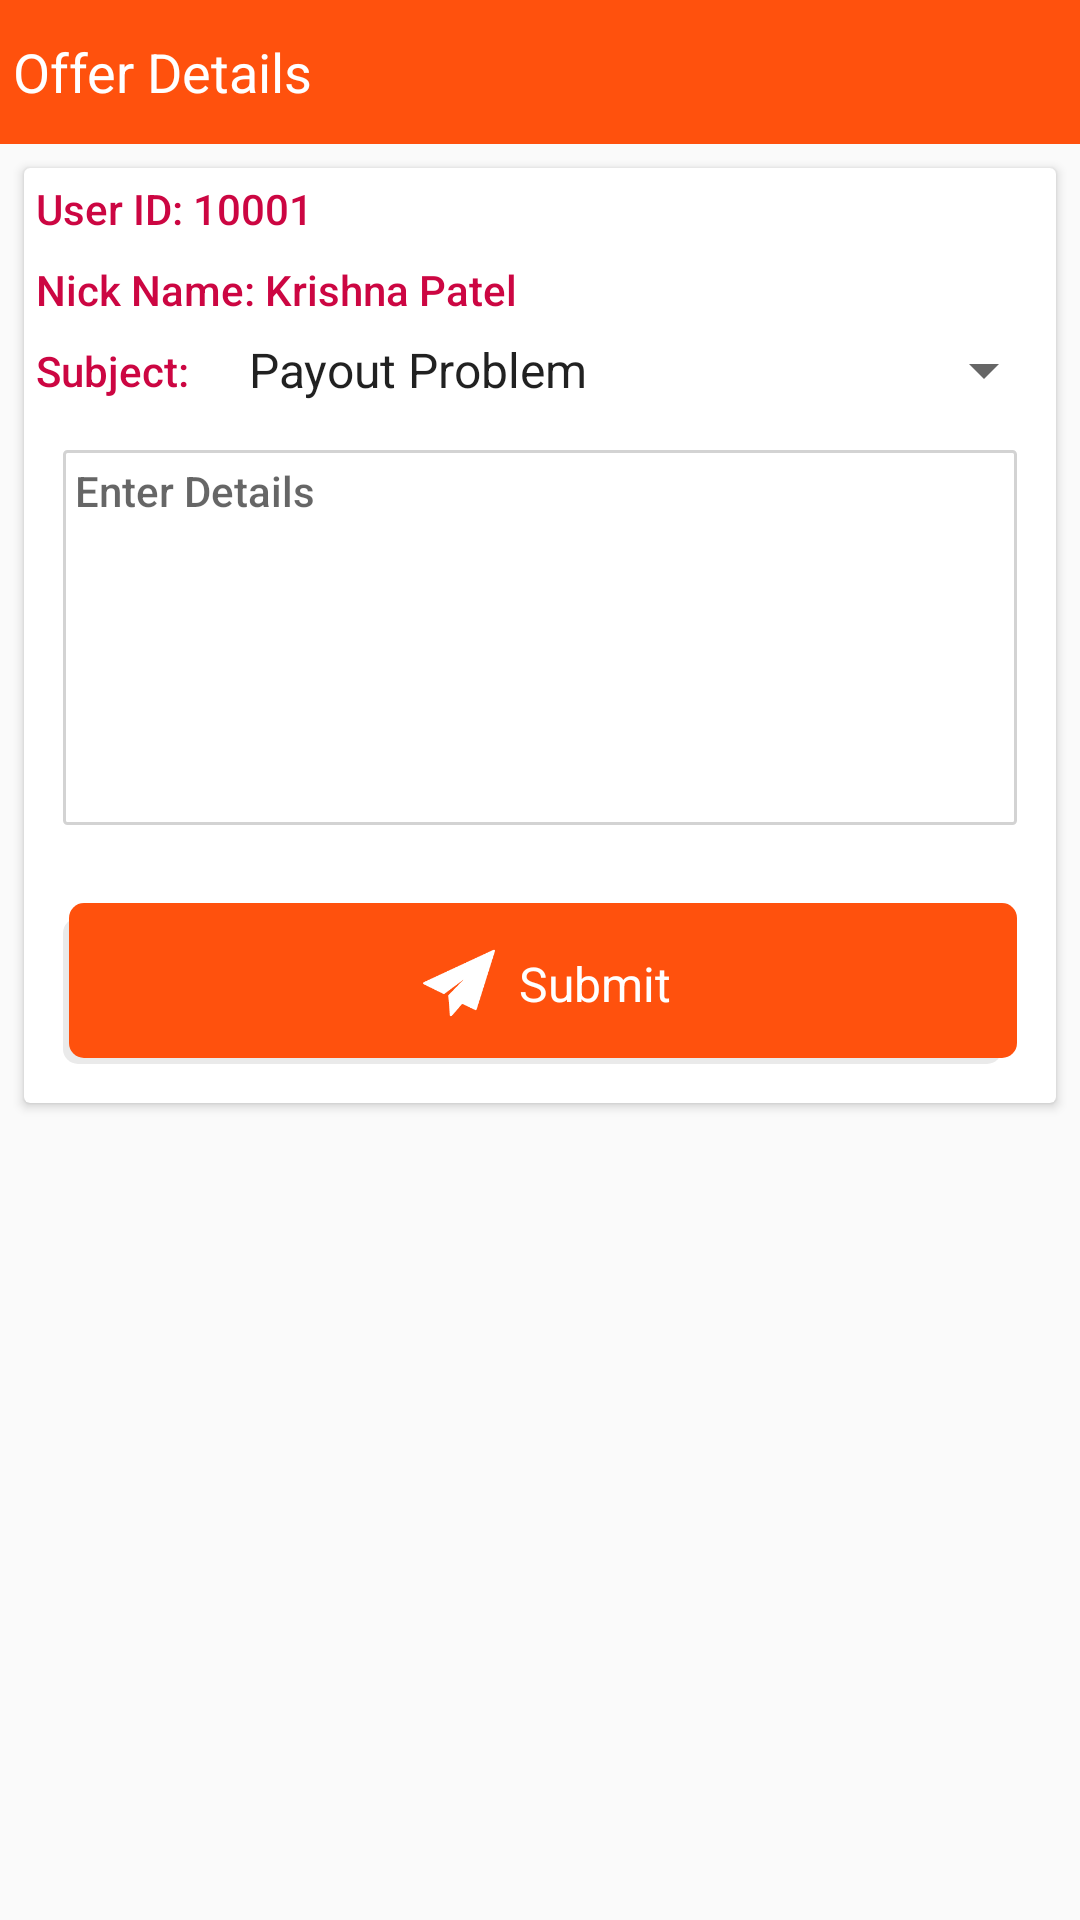

Write the Android layout XML for this screen, with the resource values it uses.
<!-- AndroidManifest.xml: application theme MyMaterialTheme -->
<!-- res/layout/activity_help.xml -->
<?xml version="1.0" encoding="utf-8"?>
<RelativeLayout xmlns:android="http://schemas.android.com/apk/res/android"
    android:layout_width="match_parent"
    android:layout_height="wrap_content">

    <include
        android:id="@+id/toolbar"
        layout="@layout/app_bar" />

    <LinearLayout
        android:layout_width="match_parent"
        android:layout_height="match_parent"
        android:layout_below="@id/toolbar"
        android:layout_centerInParent="true"
        android:orientation="vertical">

        <android.support.v7.widget.CardView
            android:id="@+id/cardHeader"
            android:layout_width="match_parent"
            android:layout_height="wrap_content"
            android:layout_margin="@dimen/STD_MARGIN">

            <LinearLayout
                android:layout_width="match_parent"
                android:layout_height="wrap_content"
                android:orientation="vertical">

                <TextView
                    android:layout_width="match_parent"
                    android:layout_height="wrap_content"
                    android:layout_gravity="left"
                    android:layout_weight="2"
                    android:ellipsize="end"
                    android:maxLines="3"
                    android:padding="@dimen/STD_PADDING"
                    android:singleLine="false"
                    android:text="User ID: 10001"
                    android:textAppearance="@style/TextAppearance.AppCompat.Title"
                    android:textColor="@color/maroon"
                    android:textSize="@dimen/S_TEXT_SIZE" />


                <TextView
                    android:layout_width="match_parent"
                    android:layout_height="wrap_content"
                    android:layout_gravity="left"
                    android:ellipsize="end"
                    android:maxLines="3"
                    android:padding="@dimen/STD_PADDING"
                    android:singleLine="false"
                    android:text="Nick Name: Krishna Patel"
                    android:textAppearance="@style/TextAppearance.AppCompat.Title"
                    android:textColor="@color/maroon"
                    android:textSize="@dimen/S_TEXT_SIZE" />

                <LinearLayout
                    android:layout_width="match_parent"
                    android:layout_height="wrap_content"
                    android:layout_gravity="center"
                    android:gravity="center"
                    android:orientation="horizontal">

                    <TextView
                        android:layout_width="wrap_content"
                        android:layout_height="wrap_content"
                        android:ellipsize="end"
                        android:maxLines="3"
                        android:padding="@dimen/STD_PADDING"
                        android:singleLine="false"
                        android:text="Subject:"
                        android:textAppearance="@style/TextAppearance.AppCompat.Title"
                        android:textColor="@color/maroon"
                        android:textSize="@dimen/S_TEXT_SIZE" />

                    <Spinner
                        android:layout_width="match_parent"
                        android:layout_height="wrap_content"
                        android:layout_marginLeft="@dimen/STD_MARGIN"
                        android:entries="@array/subjects" />

                </LinearLayout>

                <EditText
                    android:layout_width="match_parent"
                    android:layout_height="wrap_content"
                    android:layout_gravity="top|left"
                    android:layout_margin="@dimen/VS_TEXT_SIZE"
                    android:background="@drawable/edit_text_box"
                    android:gravity="left|top"
                    android:hint="Enter Details"
                    android:inputType="textMultiLine"
                    android:lines="7"
                    android:maxLines="7"
                    android:padding="@dimen/STD_PADDING"
                    android:singleLine="false"
                    android:textAppearance="@style/TextAppearance.AppCompat.Title"
                    android:textColor="@color/maroon"
                    android:textSize="@dimen/S_TEXT_SIZE" />

                <LinearLayout
                    android:layout_width="match_parent"
                    android:layout_height="wrap_content"
                    android:layout_margin="@dimen/VS_TEXT_SIZE"
                    android:background="@drawable/login_button"
                    android:gravity="center"
                    android:padding="@dimen/STD_MARGIN">

                    <ImageView
                        android:layout_width="wrap_content"
                        android:layout_height="wrap_content"
                        android:paddingLeft="@dimen/VS_TEXT_SIZE"
                        android:src="@drawable/ic_submit" />

                    <TextView
                        android:layout_width="wrap_content"
                        android:layout_height="wrap_content"
                        android:layout_gravity="center"
                        android:ellipsize="end"
                        android:gravity="center"
                        android:maxLines="3"
                        android:padding="@dimen/STD_MARGIN"
                        android:singleLine="false"
                        android:text="Submit"
                        android:textColor="@color/white"
                        android:textSize="@dimen/M_TEXT_SIZE" />

                </LinearLayout>


            </LinearLayout>
        </android.support.v7.widget.CardView>



    </LinearLayout>

</RelativeLayout>
<!-- res/layout/app_bar.xml (included above) -->
<?xml version="1.0" encoding="utf-8"?>
<RelativeLayout xmlns:android="http://schemas.android.com/apk/res/android"
    android:layout_width="match_parent"
    android:layout_height="wrap_content"
    android:background="@color/white"
    android:orientation="vertical">

    <LinearLayout
        android:id="@+id/topBar"
        android:layout_width="match_parent"
        android:layout_height="@dimen/HEADER_SIZE"
        android:layout_alignParentTop="true"
        android:background="@color/primaryColor">

        <TextView
            android:id="@+id/imgBack"
            android:layout_width="wrap_content"
            android:layout_height="wrap_content"
            android:layout_gravity="center"
            android:drawableLeft="@drawable/ic_navigation_arrow_back"
            android:drawablePadding="@dimen/STD_PADDING"
            android:gravity="center"
            android:padding="@dimen/STD_PADDING"
            android:text="Offer Details"
            android:textColor="@color/white"
            android:textSize="@dimen/L_TEXT_SIZE" />
    </LinearLayout>
</RelativeLayout>
<!-- resources referenced by this layout -->
<resources>
  <string-array name="subjects">
          <item>Payout Problem</item>
          <item>Self Recharge Value Not Shown</item>
          <item>Missing Referral Details</item>
      </string-array>
  <item name="maroon" type="color">#cc0642</item>
  <item name="primaryColor" type="color">#ff510d</item>
  <item name="white" type="color">#ffffff</item>
  <dimen name="HEADER_SIZE">48dp</dimen>
  <dimen name="L_TEXT_SIZE">18dp</dimen>
  <dimen name="M_TEXT_SIZE">16dp</dimen>
  <dimen name="STD_MARGIN">8dp</dimen>
  <dimen name="STD_PADDING">4dp</dimen>
  <dimen name="S_TEXT_SIZE">14dp</dimen>
  <dimen name="VS_TEXT_SIZE">13dp</dimen>
  <!-- drawable edit_text_box (drawable) -->
  <?xml version="1.0" encoding="UTF-8"?>
  <shape xmlns:android="http://schemas.android.com/apk/res/android">
  
      <stroke android:width="1dp"
          android:color="@color/grey"/>
  
      <padding android:left="1dp"
          android:top="1dp"
          android:right="1dp"
          android:bottom="1dp"/>
  
      <corners android:bottomRightRadius="1dp"
          android:bottomLeftRadius="1dp"
          android:topLeftRadius="1dp"
          android:topRightRadius="1dp"/>
  </shape>
  <!-- drawable ic_submit: png bitmap (drawable-hdpi, 854 bytes) -->
  <!-- drawable login_button (drawable) -->
  <selector xmlns:android="http://schemas.android.com/apk/res/android">
      <item>
          <layer-list>
              <item android:right="5dp" android:top="5dp">
                  <shape>
                      <corners android:radius="5dp" />
                      <solid android:color="#EAEAEA" />
                  </shape>
              </item>
              <item android:bottom="2dp" android:left="2dp">
                  <shape>
                      <solid android:color="@color/primaryColor"/>
                      <corners android:radius="5dp" />
                  </shape>
              </item>
          </layer-list>
      </item>
  
  </selector>
  <style name="MyMaterialTheme" parent="MyMaterialTheme.Base">
  
      </style>
  <item name="grey" type="color">#d3d3d3</item>
  <style name="MyMaterialTheme.Base" parent="Theme.AppCompat.Light.DarkActionBar">
          <item name="windowNoTitle">true</item>
          <item name="windowActionBar">false</item>
          <item name="colorPrimary">@color/primaryColor</item>
          <item name="colorPrimaryDark">@color/colorAccent</item>
          <item name="colorAccent">@color/colorAccent</item>
      </style>
  <item name="colorAccent" type="color">#ff510d</item>
</resources>
